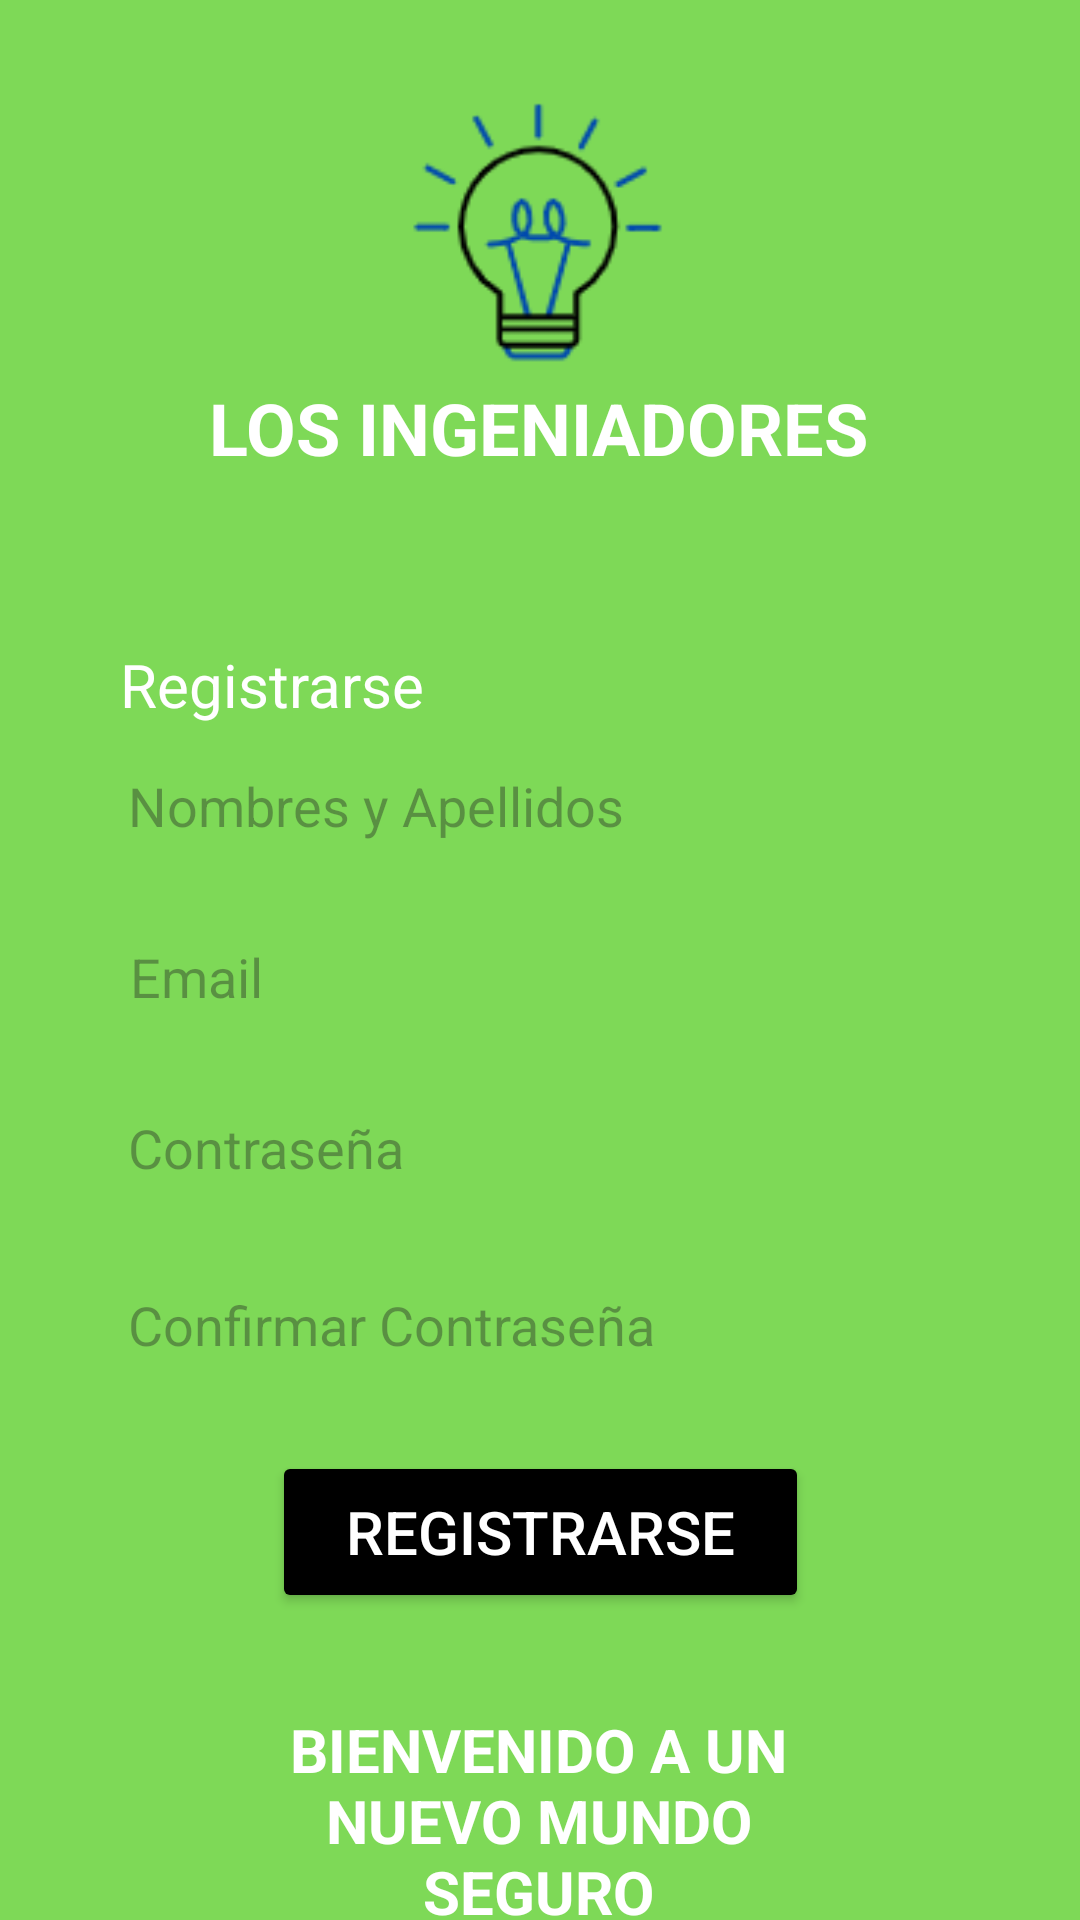

This screen was rendered from an Android layout file. Write that file and the resources it references.
<!-- AndroidManifest.xml: application theme Theme.Ingeniadores -->
<!-- res/layout/activity_register.xml -->
<?xml version="1.0" encoding="utf-8"?>
<androidx.constraintlayout.widget.ConstraintLayout xmlns:android="http://schemas.android.com/apk/res/android"
    xmlns:app="http://schemas.android.com/apk/res-auto"
    xmlns:tools="http://schemas.android.com/tools"
    android:layout_width="match_parent"
    android:layout_height="match_parent"
    android:background="#7ed957"
    tools:context=".RegisterActivity">

    <TextView
        android:id="@+id/textView"
        android:layout_width="wrap_content"
        android:layout_height="wrap_content"
        android:text="LOS INGENIADORES"
        android:textColor="#FFFFFF"
        android:textSize="24sp"
        android:textStyle="bold"
        app:layout_constraintBottom_toBottomOf="parent"
        app:layout_constraintEnd_toEndOf="parent"
        app:layout_constraintHorizontal_bias="0.497"
        app:layout_constraintStart_toStartOf="parent"
        app:layout_constraintTop_toTopOf="parent"
        app:layout_constraintVertical_bias="0.208" />

    <TextView
        android:id="@+id/textView2"
        android:layout_width="wrap_content"
        android:layout_height="wrap_content"
        android:layout_marginTop="56dp"
        android:text="Registrarse"
        android:textColor="@color/white"
        android:textSize="20sp"
        app:layout_constraintBottom_toBottomOf="parent"
        app:layout_constraintEnd_toEndOf="parent"
        app:layout_constraintHorizontal_bias="0.155"
        app:layout_constraintStart_toStartOf="parent"
        app:layout_constraintTop_toBottomOf="@+id/textView"
        app:layout_constraintVertical_bias="0.0" />

    <EditText
        android:id="@+id/editTextRegUsername"
        android:layout_width="315dp"
        android:layout_height="41dp"
        android:layout_marginTop="8dp"
        android:background="@drawable/input_bg"
        android:backgroundTint="#FFFFFF"
        android:ems="10"
        android:hint="Nombres y Apellidos"
        android:inputType="text"
        android:paddingLeft="20dp"
        android:paddingTop="10dp"
        android:paddingRight="10dp"
        android:paddingBottom="10dp"
        android:textColor="@color/black"
        app:layout_constraintEnd_toEndOf="parent"
        app:layout_constraintStart_toStartOf="parent"
        app:layout_constraintTop_toBottomOf="@+id/textView2" />

    <EditText
        android:id="@+id/editTextRegEmail"
        android:layout_width="315dp"
        android:layout_height="41dp"
        android:layout_marginTop="16dp"
        android:background="@drawable/input_bg"
        android:backgroundTint="#FFFFFF"
        android:ems="10"
        android:hint="Email"
        android:inputType="textEmailAddress"
        android:paddingLeft="20dp"
        android:paddingTop="10dp"
        android:paddingRight="10dp"
        android:paddingBottom="10dp"
        android:textColor="@color/black"
        app:layout_constraintEnd_toEndOf="parent"
        app:layout_constraintHorizontal_bias="0.52"
        app:layout_constraintStart_toStartOf="parent"
        app:layout_constraintTop_toBottomOf="@+id/editTextRegUsername" />

    <EditText
        android:id="@+id/editTextRegPassword"
        android:layout_width="315dp"
        android:layout_height="41dp"
        android:layout_marginTop="16dp"
        android:background="@drawable/input_bg"
        android:backgroundTint="#FFFFFF"
        android:ems="10"
        android:hint="Contraseña"
        android:inputType="textPassword"
        android:paddingLeft="20dp"
        android:paddingTop="10dp"
        android:paddingRight="10dp"
        android:paddingBottom="10dp"
        android:textColor="@color/black"
        app:layout_constraintEnd_toEndOf="parent"
        app:layout_constraintStart_toStartOf="parent"
        app:layout_constraintTop_toBottomOf="@+id/editTextRegEmail" />

    <EditText
        android:id="@+id/editTextRegConfirmPassword"
        android:layout_width="316dp"
        android:layout_height="43dp"
        android:layout_marginTop="16dp"
        android:background="@drawable/input_bg"
        android:backgroundTint="#FFFFFF"
        android:ems="10"
        android:hint="Confirmar Contraseña"
        android:inputType="textPassword"
        android:paddingLeft="20dp"
        android:paddingTop="10dp"
        android:paddingRight="10dp"
        android:paddingBottom="10dp"
        android:textColor="@color/black"
        app:layout_constraintEnd_toEndOf="parent"

        app:layout_constraintHorizontal_bias="0.515"
        app:layout_constraintStart_toStartOf="parent"
        app:layout_constraintTop_toBottomOf="@+id/editTextRegPassword" />

    <Button
        android:id="@+id/buttonLogin"
        android:layout_width="179dp"
        android:layout_height="54dp"
        android:layout_marginTop="20dp"
        android:backgroundTint="#000000"
        android:text="Registrarse"
        android:textSize="20sp"
        android:textColor="@color/white"
        app:layout_constraintEnd_toEndOf="parent"
        app:layout_constraintStart_toStartOf="parent"
        app:layout_constraintTop_toBottomOf="@+id/editTextRegConfirmPassword" />

    <TextView
        android:id="@+id/textView3"
        android:layout_width="178dp"
        android:layout_height="82dp"
        android:layout_marginTop="32dp"
        android:text="BIENVENIDO A UN NUEVO MUNDO SEGURO"
        android:textAlignment="center"
        android:textColor="@color/white"
        android:textSize="20sp"
        android:textStyle="bold"
        app:layout_constraintEnd_toEndOf="parent"
        app:layout_constraintHorizontal_bias="0.497"
        app:layout_constraintStart_toStartOf="parent"
        app:layout_constraintTop_toBottomOf="@+id/buttonLogin" />

    <ImageView
        android:id="@+id/imageView2"
        android:layout_width="211dp"
        android:layout_height="103dp"
        android:src="@drawable/login_logo"
        app:layout_constraintBottom_toBottomOf="parent"
        app:layout_constraintEnd_toEndOf="parent"
        app:layout_constraintStart_toStartOf="parent"
        app:layout_constraintTop_toTopOf="parent"
        app:layout_constraintVertical_bias="0.052" />

</androidx.constraintlayout.widget.ConstraintLayout>
<!-- resources referenced by this layout -->
<resources>
  <color name="black">#FF000000</color>
  <color name="white">#FFFFFFFF</color>
  <!-- drawable login_logo: png bitmap (drawable, 3440 bytes) -->
  <style name="Theme.Ingeniadores" parent="Base.Theme.Ingeniadores" />
  <style name="Base.Theme.Ingeniadores" parent="Theme.Material3.DayNight.NoActionBar">
          
          
      </style>
</resources>
